Run: headless pygame with SDL's dummy video driver; simulated clock (each Clock.tick advances the game by its frame time, no real sleeping); random seed 0; keys injected as events and as key.get_pressed() state; mouse plan: one left click at the window centre at the start of phase 2, then a move to the lower-right quarter at the start of phase 3.
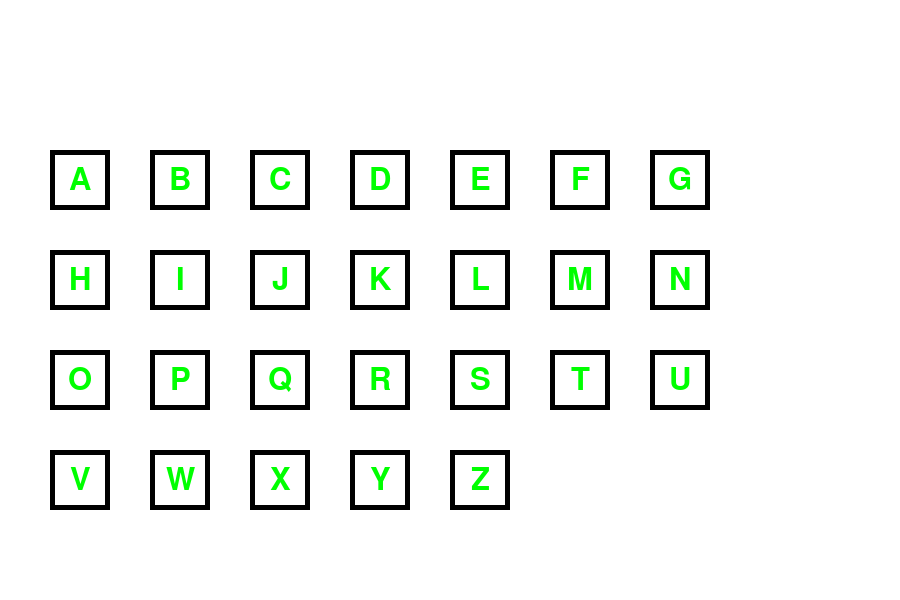
Frame 1 of 4 · flips 1–60 · no input
Frame 2 of 4 · flips 61–180 · clicked the window centre · tapped SPACE, RETURN · held RIGHT (→), D · screen unchanged from frame 1, image omitted
Frame 3 of 4 · flips 181–300 · moved the mouse to the lower-right quarter · held DOWN (↓), S · screen unchanged from frame 2, image omitted
Frame 4 of 4 · flips 301–420 · held LEFT (←), A, UP (↑), W · screen unchanged from frame 3, image omitted

The pygame program that drew these frames:

import sys
import pygame
from pygame.locals import QUIT, Rect,\
    MOUSEBUTTONDOWN, MOUSEBUTTONUP

pygame.init()
SURFACE = pygame.display.set_mode((900, 600))
FPSCLOCK = pygame.time.Clock()

def main():
    mouseposx : int = 0
    mouseposy : int = 0
    sysfont = pygame.font.SysFont(None, 46)
    message = [[0]*4 for i in range(7)]
    message_rect = [[0]*4 for i in range(7)]
    answermessage = []

    for i in range(0, 7):
        for j in range(0, 4):
            if not ((i == 5 and j == 3) or (i == 6 and j == 3)):
                message[i][j] = sysfont.render(chr(65+7*j+i), True, (0, 255, 0))
                message_rect[i][j] = message[i][j].get_rect()
                message_rect[i][j].center = (80 + 100 * i, 180 + 100 * j)

    while True:
        for event in pygame.event.get():
            if event.type == QUIT:
                pygame.quit()
                sys.exit()
            elif event.type == MOUSEBUTTONDOWN:
                mouseposx = event.pos[0]
                mouseposy = event.pos[1]
            elif event.type == MOUSEBUTTONUP:
                mouseposx = 0
                mouseposy = 0

        SURFACE.fill((255, 255, 255))
        for i in range(0, 7):
            for j in range(0, 4):
                if not ((i == 5 and j == 3) or (i == 6 and j == 3)):
                    SURFACE.blit(message[i][j], message_rect[i][j])

        for i in range(0, 7):
            for j in range(0, 4):
                if not ((i == 5 and j == 3) or (i == 6 and j == 3)):
                    pygame.draw.rect(SURFACE, (0, 0, 0), (50+100*i, 150+100*j, 60, 60), 5)

        if (55 <= mouseposx <= 110) and (155 <= mouseposy <= 210):
            answermessage.append('A')
        elif (155 <= mouseposx <= 210) and (155 <= mouseposy <= 210):
            answermessage.append('B')

        for i in range(0, len(answermessage)):
            answermessaged = sysfont.render(answermessage[i], True, (0,0,255))
            answermessaged_rect = answermessaged.get_rect()
            answermessaged_rect.center = (40, 60)
            SURFACE.blit(answermessaged, answermessaged_rect)

        pygame.display.update()
        FPSCLOCK.tick(1)

if __name__ == '__main__':
    main()
